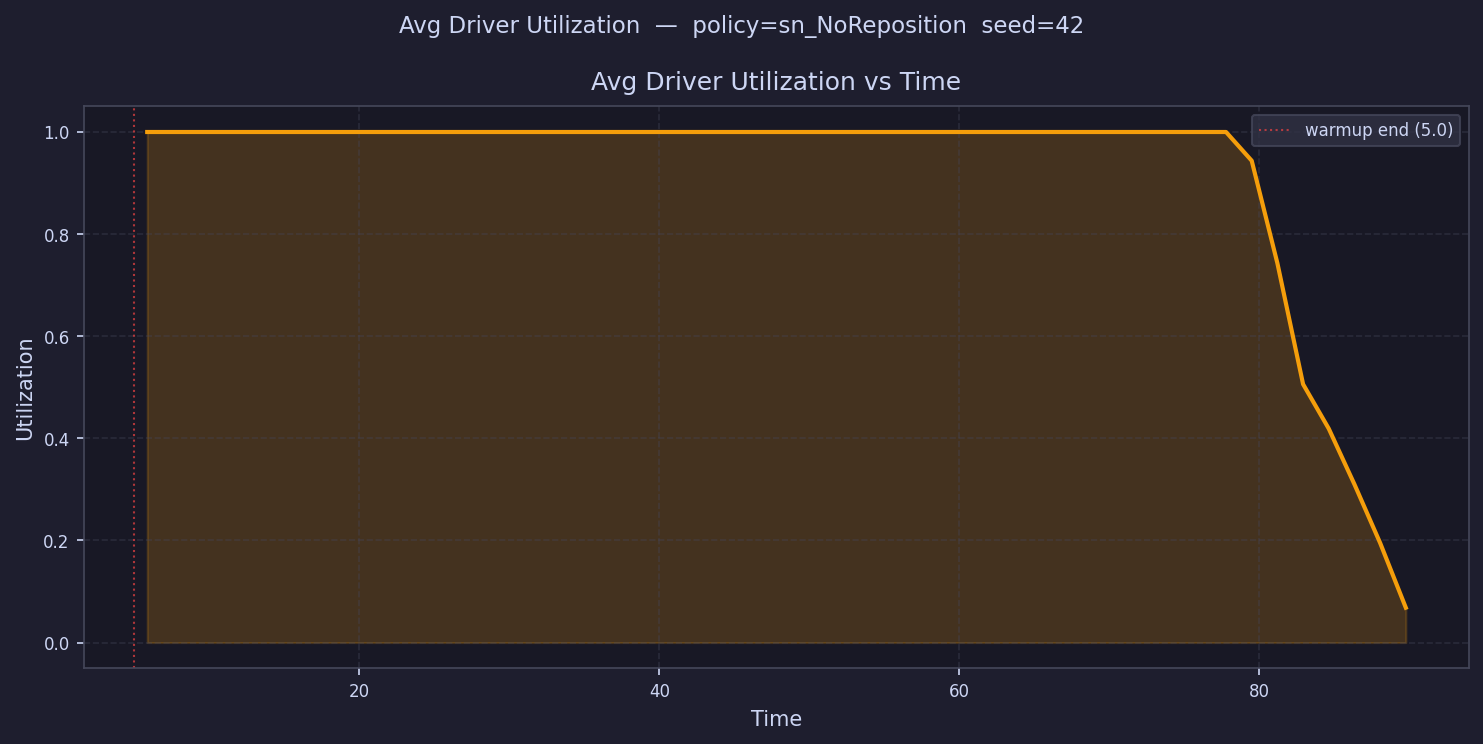

Data behind this chart, as committed beside it:
time, avg_driver_utilization
5.856, 1.0
7.569, 1.0
9.282, 1
10.99, 1
12.71, 1.0
14.42, 1.0
16.13, 1
17.84, 1
19.56, 1.0
21.27, 1.0
22.98, 1.0
24.7, 1.0
26.41, 1.0
28.12, 1.0
29.83, 1
31.55, 1.0
33.26, 1.0
34.97, 1.0
36.68, 1.0
38.4, 1.0
40.11, 1.0
41.82, 1.0
43.53, 1.0
45.25, 1.0
46.96, 1.0
48.67, 1.0
50.39, 1.0
52.1, 1.0
53.81, 1.0
55.52, 1.0
57.24, 1.0
58.95, 1.0
60.66, 1.0
62.37, 1.0
64.09, 1.0
65.8, 1.0
67.51, 1.0
69.22, 1.0
70.94, 1.0
72.65, 1.0
74.36, 1.0
76.08, 1.0
77.79, 1.0
79.5, 0.9438
81.21, 0.743
82.93, 0.5061
84.64, 0.4189
86.35, 0.3099
88.06, 0.1951
89.78, 0.06829
